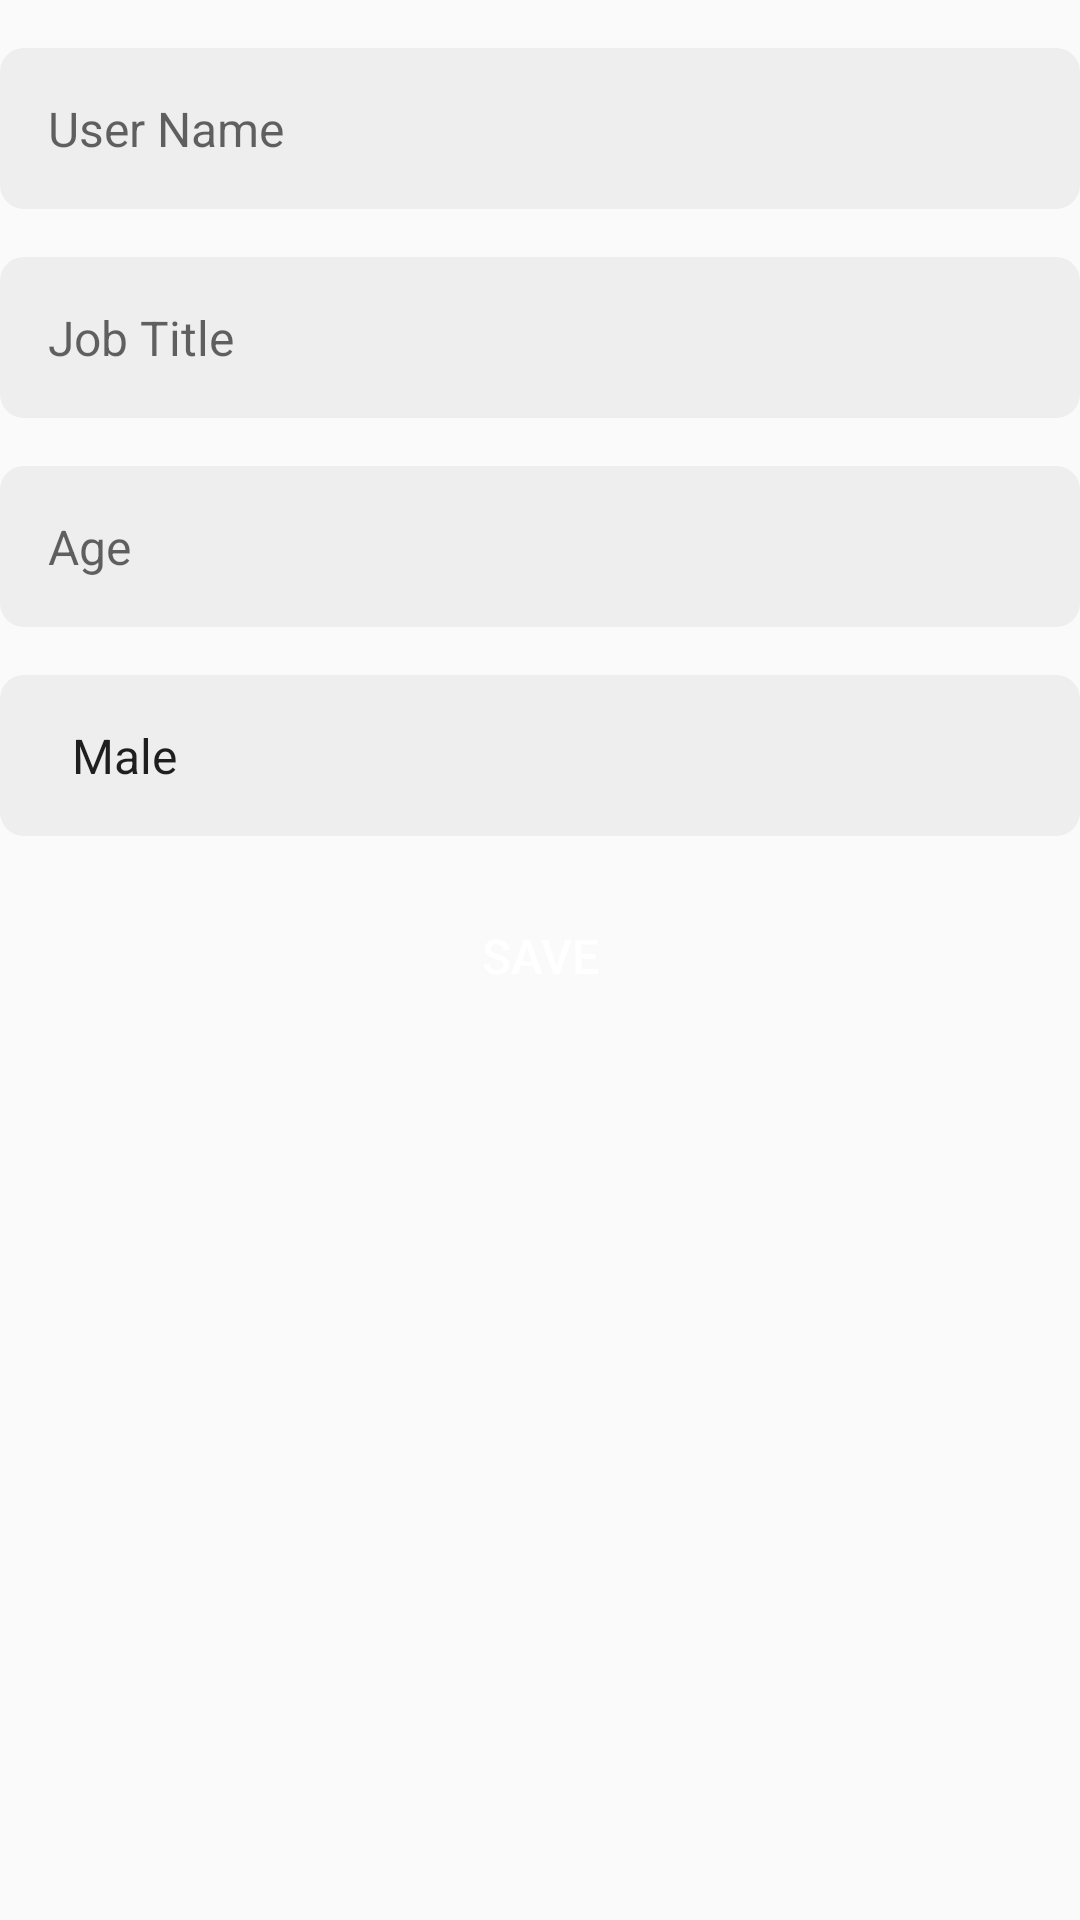

Produce the Android XML layout that renders to this screen, including the resource entries it uses.
<!-- AndroidManifest.xml: application theme AppTheme -->
<!-- res/layout/activity_register.xml -->
<?xml version="1.0" encoding="utf-8"?>
<ScrollView xmlns:android="http://schemas.android.com/apk/res/android"
    xmlns:app="http://schemas.android.com/apk/res-auto"
    xmlns:tools="http://schemas.android.com/tools"
    android:layout_width="match_parent"
    android:layout_height="match_parent"
    android:layout_margin="@dimen/margin_medium"
    tools:context=".ui.RegisterActivity">


    <LinearLayout
        android:layout_width="match_parent"
        android:layout_height="wrap_content"
        android:orientation="vertical"
        >

        <androidx.appcompat.widget.AppCompatEditText
            android:id="@+id/userName"
            android:layout_width="match_parent"
            android:layout_height="wrap_content"
            android:layout_marginTop="@dimen/margin_medium"
            android:background="@drawable/round_shape_gray"
            android:hint="@string/label_user_name"
            android:padding="@dimen/padding_medium"
            android:textColor="@color/color_black"
            android:textSize="@dimen/textSizeInput" />

        <androidx.appcompat.widget.AppCompatEditText
            android:id="@+id/jobTitle"
            android:layout_width="match_parent"
            android:layout_height="wrap_content"
            android:layout_marginTop="@dimen/margin_medium"
            android:background="@drawable/round_shape_gray"
            android:hint="@string/label_job_title"
            android:padding="@dimen/padding_medium"
            android:textColor="@color/color_black"
            android:textSize="@dimen/textSizeInput" />

        <androidx.appcompat.widget.AppCompatEditText
            android:id="@+id/age"
            android:layout_width="match_parent"
            android:layout_height="wrap_content"
            android:layout_marginTop="@dimen/margin_medium"
            android:background="@drawable/round_shape_gray"
            android:hint="@string/label_age"
            android:inputType="number"
            android:padding="@dimen/padding_medium"
            android:textColor="@color/color_black"
            android:textSize="@dimen/textSizeInput" />


        <Spinner
            android:id="@+id/gender"
            android:layout_width="match_parent"
            android:layout_height="wrap_content"
            android:layout_marginTop="@dimen/margin_medium"
            android:background="@drawable/round_shape_gray"
            android:entries="@array/gender_array"
            android:padding="@dimen/padding_medium"
            android:spinnerMode="dropdown"
            android:textColor="@color/color_black"
            android:textSize="@dimen/textSizeInput" />

        <androidx.appcompat.widget.AppCompatButton
            android:id="@+id/saveButton"
            style="@style/buttonTheme"
            android:layout_width="match_parent"
            android:layout_height="wrap_content"
            android:layout_marginTop="@dimen/margin_medium"
            android:text="@string/label_save" />


    </LinearLayout>
</ScrollView>
<!-- resources referenced by this layout -->
<resources>
  <string-array name="gender_array">
          <item>Male</item>
          <item>Female</item>
      </string-array>
  <color name="color_black">#000000</color>
  <dimen name="margin_medium">16dp</dimen>
  <dimen name="padding_medium">16dp</dimen>
  <dimen name="textSizeInput">16sp</dimen>
  <!-- drawable round_shape_gray (drawable) -->
  <?xml version="1.0" encoding="utf-8"?>
  <shape xmlns:android="http://schemas.android.com/apk/res/android"
      android:shape="rectangle"
      >
      <solid android:color="@color/color_gray"/>
      <corners android:radius="8dp"/>
  
  </shape>
  <string name="label_age">Age</string>
  <string name="label_job_title">Job Title</string>
  <string name="label_save">Save</string>
  <string name="label_user_name">User Name</string>
  <style name="buttonTheme" parent="TextAppearance.AppCompat.Button">
          <item name="android:textSize">@dimen/textSizeButton</item>
          <item name="android:textColor">@color/color_white</item>
          <item name="android:background">@drawable/round_shape_button</item>
      </style>
  <style name="AppTheme" parent="Theme.AppCompat.Light.NoActionBar">
          
          <item name="colorPrimary">@color/colorPrimary</item>
          <item name="colorPrimaryDark">@color/colorPrimaryDark</item>
          <item name="colorAccent">@color/colorAccent</item>
      </style>
  <color name="color_gray">#EEEEEE</color>
  <dimen name="textSizeButton">16sp</dimen>
  <color name="color_white">#ffffff</color>
  <color name="colorPrimary">#6200EE</color>
  <color name="colorPrimaryDark">#6200EE</color>
  <color name="colorAccent">#6200EE</color>
</resources>
